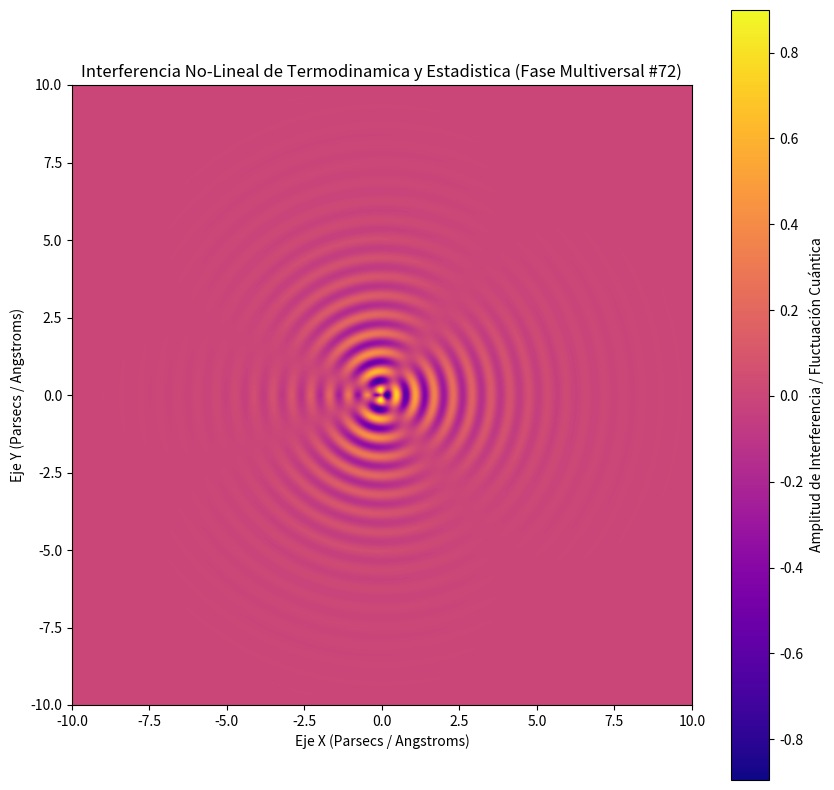

Write Python code to recreate this figure.
%matplotlib inline
# Simulación Multiversal: Termodinamica y Estadistica - Variante 72
import numpy as np
import matplotlib.pyplot as plt

# Parámetros Físicos No-Lineales
omega_1 = 10.287
omega_2 = 1.702
lambda_decay = 0.614
phase_shift = 2.963

x = np.linspace(-10, 10, 800)
y = np.linspace(-10, 10, 800)
X, Y = np.meshgrid(x, y)

# Dinámica de Fluidos / Campos Tensor-Escalares (Fase Multiversal)
R = np.sqrt(X**2 + Y**2) + 1e-5
Z = (np.sin(omega_1 * R + phase_shift) * np.cos(omega_2 * np.arctan2(Y, X))) * np.exp(-lambda_decay * R)

plt.figure(figsize=(10, 10))
plt.imshow(Z, cmap='plasma', extent=[-10, 10, -10, 10], origin='lower')
plt.colorbar(label='Amplitud de Interferencia / Fluctuación Cuántica')
plt.title(r'Interferencia No-Lineal de Termodinamica y Estadistica (Fase Multiversal #72)')
plt.xlabel('Eje X (Parsecs / Angstroms)')
plt.ylabel('Eje Y (Parsecs / Angstroms)')
plt.show()
